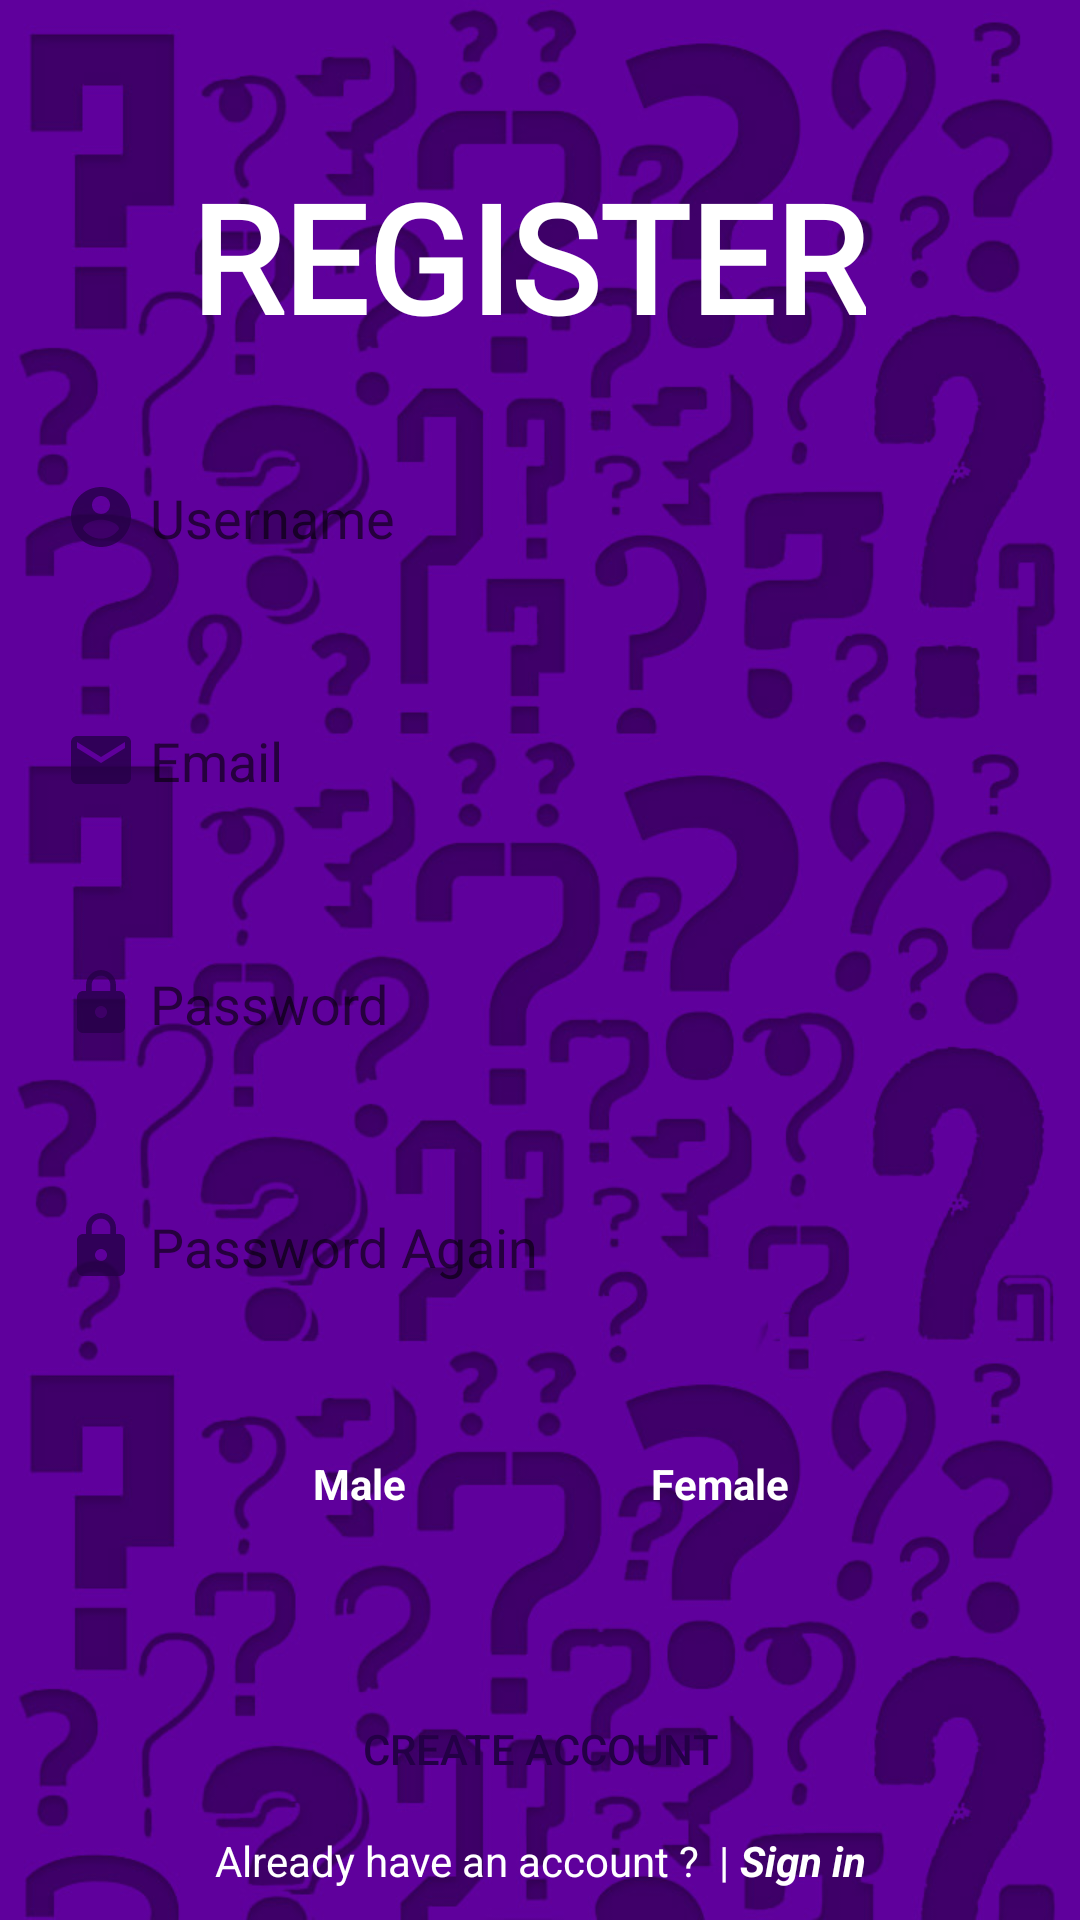

Android layout source for this screen:
<!-- AndroidManifest.xml: application theme AppTheme.NoActionBar -->
<!-- res/layout/activity_register.xml -->
<?xml version="1.0" encoding="utf-8"?>
<androidx.constraintlayout.widget.ConstraintLayout xmlns:android="http://schemas.android.com/apk/res/android"
    xmlns:app="http://schemas.android.com/apk/res-auto"
    xmlns:tools="http://schemas.android.com/tools"
    android:id="@+id/createaccount_button"
    android:layout_width="match_parent"
    android:layout_height="match_parent"
    android:background="@drawable/badappbg"
    tools:context=".RegisterActivity">

    <EditText
        android:id="@+id/register_passwordagain"
        android:layout_width="326dp"
        android:layout_height="49dp"
        android:layout_marginTop="32dp"
        android:background="@drawable/loginscreen_edittext_background"
        android:drawableLeft="@drawable/passworddraw"
        android:ems="10"
        android:hint=" Password Again"
        android:inputType="textPassword"
        android:paddingLeft="5dp"
        app:layout_constraintEnd_toEndOf="parent"
        app:layout_constraintHorizontal_bias="0.494"
        app:layout_constraintStart_toStartOf="parent"
        app:layout_constraintTop_toBottomOf="@+id/register_password" />

    <EditText
        android:id="@+id/register_password"
        android:layout_width="326dp"
        android:layout_height="49dp"
        android:layout_marginTop="32dp"
        android:background="@drawable/loginscreen_edittext_background"
        android:drawableLeft="@drawable/passworddraw"
        android:ems="10"
        android:hint=" Password"
        android:inputType="textPassword"
        android:paddingLeft="5dp"
        app:layout_constraintEnd_toEndOf="parent"
        app:layout_constraintHorizontal_bias="0.494"
        app:layout_constraintStart_toStartOf="parent"
        app:layout_constraintTop_toBottomOf="@+id/register_email" />

    <EditText
        android:id="@+id/register_username"
        android:layout_width="326dp"
        android:layout_height="49dp"
        android:layout_marginTop="148dp"
        android:background="@drawable/loginscreen_edittext_background"
        android:drawableLeft="@drawable/userdraw"
        android:ems="10"
        android:hint=" Username"
        android:inputType="textPersonName"
        android:paddingLeft="5dp"
        android:textSize="18sp"
        app:layout_constraintEnd_toEndOf="parent"
        app:layout_constraintHorizontal_bias="0.494"
        app:layout_constraintStart_toStartOf="parent"
        app:layout_constraintTop_toTopOf="parent" />

    <EditText
        android:id="@+id/register_email"
        android:layout_width="326dp"
        android:layout_height="49dp"
        android:layout_marginTop="32dp"
        android:background="@drawable/loginscreen_edittext_background"
        android:drawableLeft="@drawable/emaildraw"
        android:ems="10"
        android:hint=" Email"
        android:inputType="textPersonName"
        android:paddingLeft="5dp"
        app:layout_constraintEnd_toEndOf="parent"
        app:layout_constraintHorizontal_bias="0.494"
        app:layout_constraintStart_toStartOf="parent"
        app:layout_constraintTop_toBottomOf="@+id/register_username" />

    <RadioGroup
        android:id="@+id/radio_sex"
        android:layout_width="wrap_content"
        android:layout_height="wrap_content"
        android:layout_marginTop="32dp"
        android:orientation="horizontal"
        app:layout_constraintEnd_toEndOf="parent"
        app:layout_constraintStart_toStartOf="parent"
        app:layout_constraintTop_toBottomOf="@+id/register_passwordagain">

        <RadioButton
            android:id="@+id/register_malebutton"
            android:layout_width="110dp"
            android:layout_height="45dp"
            android:background="@drawable/radio_selector"
            android:button="@android:color/transparent"
            android:buttonTint="@color/white"
            android:padding="12dp"
            android:text="Male"
            android:layout_marginRight="5dp"
            android:textAlignment="center"
            android:textColor="@drawable/radio_text"
            android:textStyle="bold" />

        <RadioButton
            android:id="@+id/register_femalebutton"
            android:layout_width="110dp"
            android:layout_height="45dp"
            android:background="@drawable/radio_selector"
            android:button="@android:color/transparent"
            android:padding="12dp"
            android:text="Female"
            android:layout_marginLeft="5dp"
            android:textAlignment="center"
            android:textColor="@drawable/radio_text"
            android:textStyle="bold" />

    </RadioGroup>

    <TextView
        android:id="@+id/registertext"
        android:layout_width="wrap_content"
        android:layout_height="wrap_content"
        android:layout_marginTop="52dp"
        android:fontFamily="@font/titillium_web_black"
        android:text="REGISTER"
        android:textColor="@color/white"
        android:textSize="50sp"
        android:textStyle="bold"
        app:layout_constraintEnd_toEndOf="parent"
        app:layout_constraintHorizontal_bias="0.471"
        app:layout_constraintStart_toStartOf="parent"
        app:layout_constraintTop_toTopOf="parent" />


    <Button
        android:id="@+id/register_button"
        android:layout_width="175dp"
        android:layout_height="52dp"
        android:layout_marginTop="40dp"
        android:background="@drawable/loginscreen_edittext_background"
        android:backgroundTint="@color/libYellow4x"
        android:text="CREATE ACCOUNT"
        android:textColor="@color/loginbuttoncolor"
        app:layout_constraintEnd_toEndOf="parent"
        app:layout_constraintStart_toStartOf="parent"
        app:layout_constraintTop_toBottomOf="@+id/radio_sex" />

    <LinearLayout
        android:layout_width="wrap_content"
        android:layout_height="wrap_content"
        app:layout_constraintBottom_toBottomOf="parent"
        app:layout_constraintEnd_toEndOf="parent"
        app:layout_constraintStart_toStartOf="parent"
        app:layout_constraintTop_toTopOf="parent"
        android:layout_marginTop="600dp">

        <TextView
            android:id="@+id/register_alreadyhaveanccount"
            android:layout_width="wrap_content"
            android:layout_height="wrap_content"
            android:text="Already have an account ?  |"
            android:textColor="@color/white" />

        <TextView
            android:id="@+id/register_signin"
            android:layout_width="wrap_content"
            android:layout_height="wrap_content"
            android:clickable="true"
            android:text=" Sign in"
            android:textColor="@color/white"
            android:textStyle="bold|italic"
            app:layout_constraintTop_toBottomOf="@+id/register_button" />
    </LinearLayout>

    <TextView
        android:id="@+id/email_error"
        android:layout_width="wrap_content"
        android:layout_height="wrap_content"
        android:text="Invalid email."
        android:textColor="@color/white"
        android:visibility="invisible"
        app:layout_constraintEnd_toEndOf="@+id/register_email"
        app:layout_constraintStart_toStartOf="@+id/register_email"
        app:layout_constraintTop_toBottomOf="@+id/register_email" />

    <TextView
        android:visibility="invisible"
        android:id="@+id/password_error"
        android:layout_width="wrap_content"
        android:layout_height="wrap_content"
        android:layout_marginTop="4dp"
        android:text="Passwords must match."
        android:textColor="@color/white"
        app:layout_constraintEnd_toEndOf="@+id/register_password"
        app:layout_constraintStart_toStartOf="@+id/register_password"
        app:layout_constraintTop_toBottomOf="@+id/register_password" />

    <TextView
        android:visibility="invisible"
        android:id="@+id/username_error"
        android:layout_width="wrap_content"
        android:layout_height="wrap_content"
        android:layout_marginTop="5dp"
        android:textColor="@color/white"
        android:text="This username is not appropriate."
        app:layout_constraintEnd_toEndOf="@+id/register_username"
        app:layout_constraintStart_toStartOf="@+id/register_username"
        app:layout_constraintTop_toBottomOf="@+id/register_username" />

</androidx.constraintlayout.widget.ConstraintLayout>
<!-- resources referenced by this layout -->
<resources>
  <color name="libYellow4x">#ffd634</color>
  <color name="loginbuttoncolor">#240046</color>
  <color name="white">#FFFFFFFF</color>
  <!-- drawable badappbg: jpg bitmap (drawable, 168420 bytes) -->
  <!-- drawable emaildraw (drawable-anydpi) -->
  <vector xmlns:android="http://schemas.android.com/apk/res/android"
      android:width="24dp"
      android:height="24dp"
      android:viewportWidth="24"
      android:viewportHeight="24"
      android:tint="#240046"
      android:alpha="0.8">
    <path
        android:fillColor="@android:color/white"
        android:pathData="M20,4L4,4c-1.1,0 -1.99,0.9 -1.99,2L2,18c0,1.1 0.9,2 2,2h16c1.1,0 2,-0.9 2,-2L22,6c0,-1.1 -0.9,-2 -2,-2zM20,8l-8,5 -8,-5L4,6l8,5 8,-5v2z"/>
  </vector>
  <!-- drawable passworddraw (drawable-anydpi) -->
  <vector xmlns:android="http://schemas.android.com/apk/res/android"
      android:width="24dp"
      android:height="24dp"
      android:viewportWidth="24"
      android:viewportHeight="24"
      android:tint="#240046"
      android:alpha="0.8">
    <path
        android:fillColor="@android:color/white"
        android:pathData="M18,8h-1L17,6c0,-2.76 -2.24,-5 -5,-5S7,3.24 7,6v2L6,8c-1.1,0 -2,0.9 -2,2v10c0,1.1 0.9,2 2,2h12c1.1,0 2,-0.9 2,-2L20,10c0,-1.1 -0.9,-2 -2,-2zM12,17c-1.1,0 -2,-0.9 -2,-2s0.9,-2 2,-2 2,0.9 2,2 -0.9,2 -2,2zM15.1,8L8.9,8L8.9,6c0,-1.71 1.39,-3.1 3.1,-3.1 1.71,0 3.1,1.39 3.1,3.1v2z"/>
  </vector>
  <!-- drawable radio_text (drawable) -->
  <?xml version="1.0" encoding="utf-8"?>
  <selector xmlns:android="http://schemas.android.com/apk/res/android">
      <item android:state_checked="true"
          android:color="@color/loginbuttoncolor"/>
      <item android:state_checked="false"
          android:color="@android:color/white"/>
  </selector>
  <!-- drawable userdraw (drawable-anydpi) -->
  <vector xmlns:android="http://schemas.android.com/apk/res/android"
      android:width="24dp"
      android:height="24dp"
      android:viewportWidth="24"
      android:viewportHeight="24"
      android:tint="#240046"
      android:alpha="0.8">
    <path
        android:fillColor="@android:color/white"
        android:pathData="M12,2C6.48,2 2,6.48 2,12s4.48,10 10,10 10,-4.48 10,-10S17.52,2 12,2zM12,5c1.66,0 3,1.34 3,3s-1.34,3 -3,3 -3,-1.34 -3,-3 1.34,-3 3,-3zM12,19.2c-2.5,0 -4.71,-1.28 -6,-3.22 0.03,-1.99 4,-3.08 6,-3.08 1.99,0 5.97,1.09 6,3.08 -1.29,1.94 -3.5,3.22 -6,3.22z"/>
  </vector>
  <style name="AppTheme.NoActionBar">
          <item name="windowActionBar">false</item>
          <item name="windowNoTitle">true</item>
      </style>
</resources>
